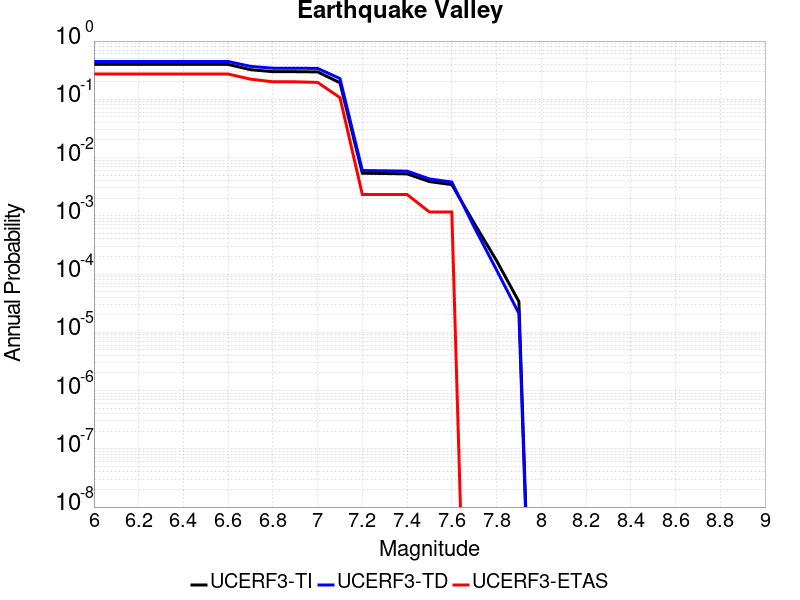

Data behind this chart, as committed beside it:
Magnitude, UCERF3-TI Prob, UCERF3-TD Prob, UCERF3-ETAS Prob
6.0, 0.3974, 0.4464, 0.2718
6.1, 0.3974, 0.4464, 0.2718
6.2, 0.3974, 0.4464, 0.2718
6.3, 0.3974, 0.4464, 0.2718
6.4, 0.3974, 0.4464, 0.2718
6.5, 0.397, 0.446, 0.2718
6.6, 0.397, 0.446, 0.2718
6.7, 0.3225, 0.368, 0.2218
6.8, 0.2982, 0.3421, 0.1998
6.9, 0.2982, 0.3421, 0.1998
7.0, 0.2956, 0.3394, 0.1951
7.1, 0.1922, 0.2271, 0.1069
7.2, 0.005377, 0.005992, 0.002323
7.3, 0.005324, 0.00593, 0.002323
7.4, 0.005249, 0.005847, 0.002323
7.5, 0.003866, 0.004297, 0.001161
7.6, 0.003434, 0.003802, 0.001161
7.7, 7.461348E-4, 6.418403E-4, 0.0
7.8, 1.702772E-4, 1.17688796E-4, 0.0
7.9, 3.3650093E-5, 2.1120919E-5, 0.0
